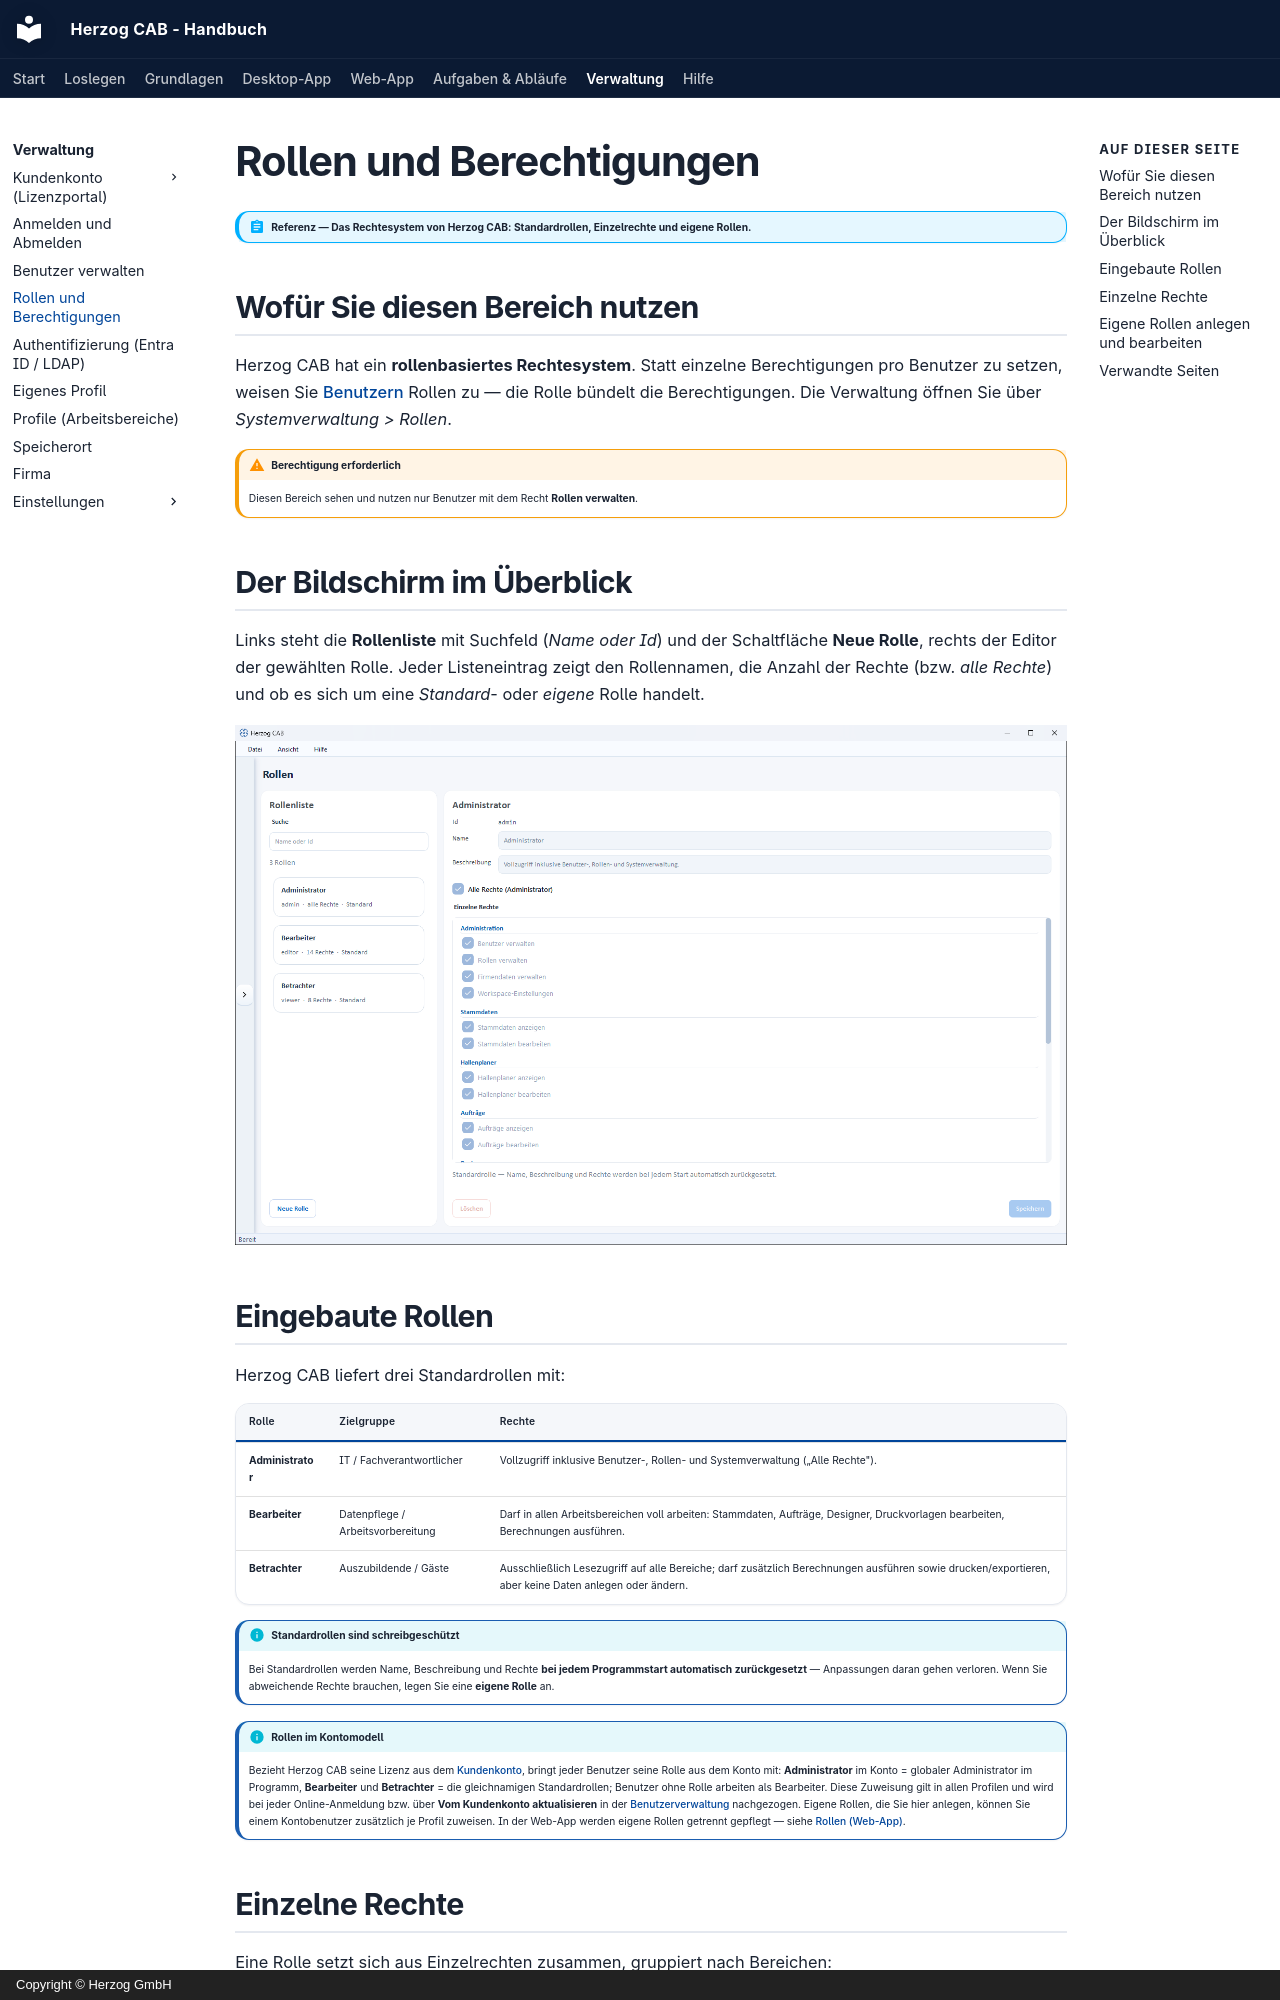

repository: Herzog-GmbH/HerzogCAB-Docs · page: admin/roles/index.html · generator: mkdocs · copyright: Copyright © Herzog GmbH

# Rollen und Berechtigungen

!!! abstract "Referenz — Das Rechtesystem von Herzog CAB: Standardrollen, Einzelrechte und eigene Rollen."

## Wofür Sie diesen Bereich nutzen

Herzog CAB hat ein **rollenbasiertes Rechtesystem**. Statt einzelne
Berechtigungen pro Benutzer zu setzen, weisen Sie [Benutzern](users.md)
Rollen zu — die Rolle bündelt die Berechtigungen. Die Verwaltung öffnen Sie
über *Systemverwaltung > Rollen*.

!!! warning "Berechtigung erforderlich"
    Diesen Bereich sehen und nutzen nur Benutzer mit dem Recht
    **Rollen verwalten**.

## Der Bildschirm im Überblick

Links steht die **Rollenliste** mit Suchfeld (*Name oder Id*) und der
Schaltfläche **Neue Rolle**, rechts der Editor der gewählten Rolle. Jeder
Listeneintrag zeigt den Rollennamen, die Anzahl der Rechte (bzw. *alle
Rechte*) und ob es sich um eine *Standard*- oder *eigene* Rolle handelt.

![Rollen-Verwaltung: Rollenliste links, Rechte-Auswahl rechts.](../assets/screenshots/users/rollen.png)

## Eingebaute Rollen

Herzog CAB liefert drei Standardrollen mit:

| Rolle | Zielgruppe | Rechte |
|---|---|---|
| **Administrator** | IT / Fachverantwortlicher | Vollzugriff inklusive Benutzer-, Rollen- und Systemverwaltung („Alle Rechte"). |
| **Bearbeiter** | Datenpflege / Arbeitsvorbereitung | Darf in allen Arbeitsbereichen voll arbeiten: Stammdaten, Aufträge, Designer, Druckvorlagen bearbeiten, Berechnungen ausführen. |
| **Betrachter** | Auszubildende / Gäste | Ausschließlich Lesezugriff auf alle Bereiche; darf zusätzlich Berechnungen ausführen sowie drucken/exportieren, aber keine Daten anlegen oder ändern. |

!!! info "Standardrollen sind schreibgeschützt"
    Bei Standardrollen werden Name, Beschreibung und Rechte **bei jedem
    Programmstart automatisch zurückgesetzt** — Anpassungen daran gehen
    verloren. Wenn Sie abweichende Rechte brauchen, legen Sie eine **eigene
    Rolle** an.

!!! info "Rollen im Kontomodell"
    Bezieht Herzog CAB seine Lizenz aus dem [Kundenkonto](../setup/account.md),
    bringt jeder Benutzer seine Rolle aus dem Konto mit: **Administrator**
    im Konto = globaler Administrator im Programm, **Bearbeiter** und
    **Betrachter** = die gleichnamigen Standardrollen; Benutzer ohne Rolle
    arbeiten als Bearbeiter. Diese Zuweisung gilt in allen Profilen und wird
    bei jeder Online-Anmeldung bzw. über **Vom Kundenkonto aktualisieren**
    in der [Benutzerverwaltung](users.md) nachgezogen. Eigene Rollen, die Sie
    hier anlegen, können Sie einem Kontobenutzer zusätzlich je Profil
    zuweisen. In der Web-App werden eigene Rollen getrennt gepflegt — siehe
    [Rollen (Web-App)](../web/roles.md).
